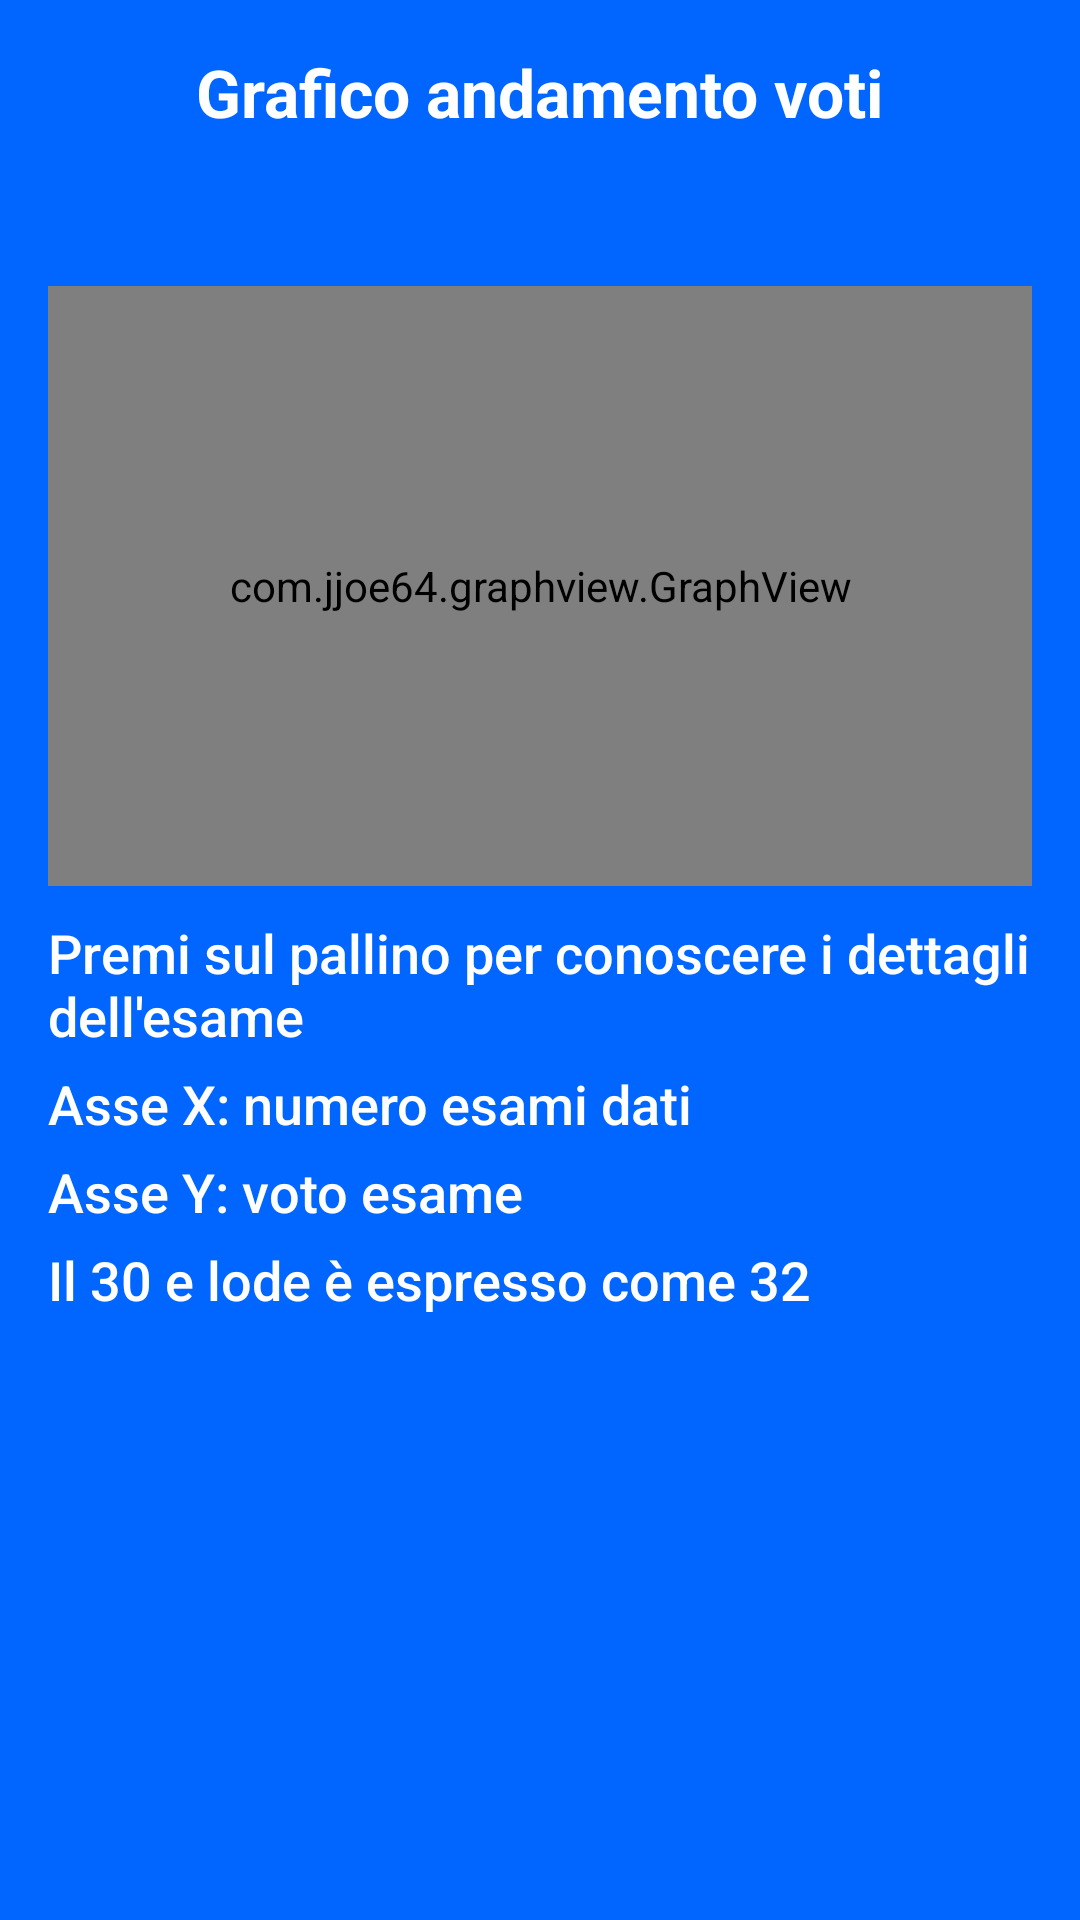

Write the Android layout XML for this screen, with the resource values it uses.
<!-- AndroidManifest.xml: application theme AppTheme -->
<!-- res/layout/activity_andamento_voti.xml -->
<RelativeLayout xmlns:android="http://schemas.android.com/apk/res/android"
    xmlns:tools="http://schemas.android.com/tools"
    android:layout_width="match_parent"
    android:layout_height="match_parent"
    android:paddingLeft="@dimen/activity_horizontal_margin"
    android:paddingRight="@dimen/activity_horizontal_margin"
    android:paddingTop="@dimen/activity_vertical_margin"
    android:paddingBottom="@dimen/activity_vertical_margin"
    tools:context="android.valarmorghulis.unica.it.uniapp.statistiche.AndamentoVoti"
    android:background="@color/blue"
    >

    <com.jjoe64.graphview.GraphView
        android:layout_width="match_parent"
        android:layout_height="200dip"
        android:id="@+id/graph"
        android:layout_below="@+id/textView"
        android:layout_centerHorizontal="true"
        android:background="@color/white"
        />

    <TextView
        android:layout_width="wrap_content"
        android:layout_height="wrap_content"
        android:textAppearance="?android:attr/textAppearanceLarge"
        android:text="Grafico andamento voti"
        android:textColor="@color/white"
        android:id="@+id/textView"
        android:textStyle="bold"
        android:layout_alignParentTop="true"
        android:layout_centerHorizontal="true"
        android:layout_marginBottom="50dp" />

    <TextView
        android:layout_width="wrap_content"
        android:layout_height="wrap_content"
        android:textAppearance="?android:attr/textAppearanceMedium"
        android:text="Premi sul pallino per conoscere i dettagli dell'esame"
        android:id="@+id/textView2"
        android:layout_marginTop="10dp"
        android:layout_below="@+id/graph"
        android:layout_centerHorizontal="true"
        android:layout_marginBottom="5dp"
        android:textColor="@color/white"/>

    <TextView
        android:layout_width="wrap_content"
        android:layout_height="wrap_content"
        android:textAppearance="?android:attr/textAppearanceMedium"
        android:text="Asse X: numero esami dati"
        android:id="@+id/textView3"
        android:layout_below="@+id/textView2"
        android:layout_alignParentStart="true"
        android:layout_marginBottom="5dp"
        android:textColor="@color/white"/>

    <TextView
        android:layout_width="wrap_content"
        android:layout_height="wrap_content"
        android:textAppearance="?android:attr/textAppearanceMedium"
        android:text="Asse Y: voto esame"
        android:id="@+id/textView4"
        android:layout_below="@+id/textView3"
        android:layout_alignParentStart="true"
        android:layout_marginBottom="5dp"
        android:textColor="@color/white"/>

    <TextView
        android:layout_width="wrap_content"
        android:layout_height="wrap_content"
        android:textAppearance="?android:attr/textAppearanceMedium"
        android:text="Il 30 e lode è espresso come 32"
        android:id="@+id/textView5"
        android:layout_below="@+id/textView4"
        android:layout_alignParentStart="true"
        android:layout_marginBottom="5dp"
        android:textColor="@color/white"/>

</RelativeLayout>
<!-- resources referenced by this layout -->
<resources>
  <color name="blue">#0000FF</color>
  <color name="white">#FFFFFF</color>
  <dimen name="activity_horizontal_margin">16dp</dimen>
  <dimen name="activity_vertical_margin">16dp</dimen>
  <style name="AppTheme" parent="android:Theme.DeviceDefault.Light">
          
      </style>
</resources>
